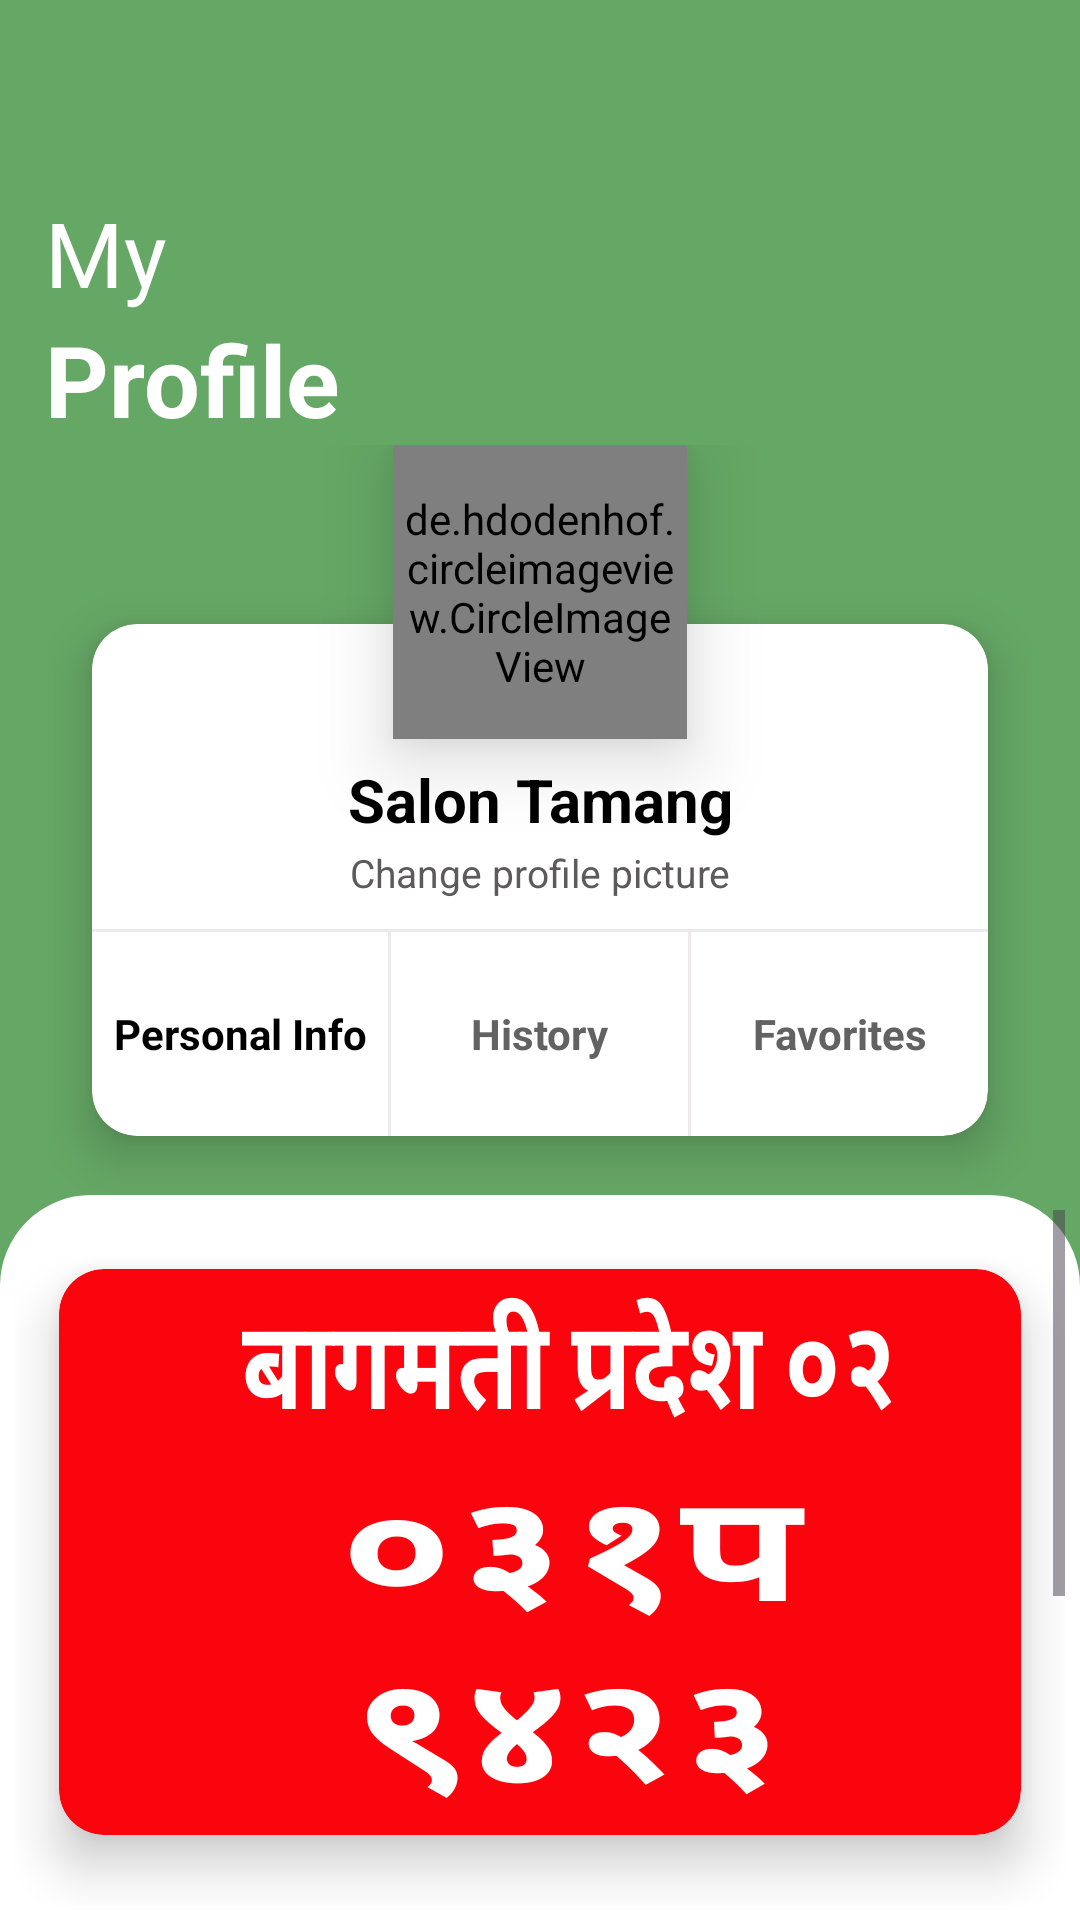

Write the Android layout XML for this screen, with the resource values it uses.
<!-- AndroidManifest.xml: application theme Theme.Autosewa -->
<!-- res/layout/profile_layout.xml -->
<?xml version="1.0" encoding="utf-8"?>
<LinearLayout
    xmlns:android="http://schemas.android.com/apk/res/android"
    xmlns:app="http://schemas.android.com/apk/res-auto"
    xmlns:tools="http://schemas.android.com/tools"
    android:layout_width="match_parent"
    android:layout_height="match_parent"
    android:orientation="vertical"
    android:layout_gravity="center"
    android:background="@color/light_green"
    tools:context=".MainActivity">

    <LinearLayout
        android:orientation="vertical"
        android:layout_width="match_parent"
        android:layout_height="wrap_content">

        <LinearLayout
            android:padding="8dp"
            android:orientation="horizontal"
            android:layout_width="match_parent"
            android:layout_height="?attr/actionBarSize">
            <RelativeLayout
                android:layout_width="match_parent"
                android:layout_height="match_parent">
                <ImageView
                    android:padding="5dp"
                    android:layout_alignParentStart="true"
                    android:src="@drawable/ic_arrow"
                    android:layout_width="40dp"
                    android:layout_height="40dp"/>

            </RelativeLayout>
        </LinearLayout>

        <LinearLayout
            android:orientation="vertical"
            android:layout_width="match_parent"
            android:layout_height="wrap_content">
            <TextView
                android:text="My"
                android:textStyle="normal"
                android:textColor="@color/white"
                android:textSize="30sp"
                android:layout_marginStart="15dp"
                android:layout_width="match_parent"
                android:layout_height="wrap_content"/>
            <TextView
                android:text="Profile"
                android:textStyle="bold"
                android:textColor="@color/white"
                android:textSize="33sp"
                android:layout_marginStart="15dp"
                android:layout_width="match_parent"
                android:layout_height="wrap_content"/>

        </LinearLayout>
    </LinearLayout>

    <include
        android:layout_gravity="center"
        layout="@layout/item_image"
        android:layout_height="wrap_content"
        android:layout_marginLeft="16dp"
        android:layout_marginRight="16dp"
        android:layout_width="match_parent" />
    <ScrollView
        android:layout_width="match_parent"
        android:layout_height="match_parent"
        android:backgroundTint="@color/white"
        android:background="@drawable/profile_background">

        <LinearLayout
            android:orientation="vertical"
            android:backgroundTint="@color/white"
            android:layout_width="match_parent"
            android:layout_height="match_parent">

            <include layout="@layout/item_add"/>
            <include layout="@layout/item_info"/>

            <androidx.cardview.widget.CardView
                android:layout_width="match_parent"
                android:layout_height="wrap_content"
                android:backgroundTint="@color/black"
                app:cardCornerRadius="15dp"
                app:cardElevation="10dp"
                app:cardUseCompatPadding="true"
                tools:cardCornerRAdius="5dp">

                <androidx.appcompat.widget.AppCompatButton
                    android:layout_width="wrap_content"
                    android:layout_height="match_parent"
                    android:layout_gravity="center"
                    android:backgroundTint="@color/black"
                    android:text="Edit Profile"
                    android:textColor="@color/white"
                    android:textSize="10pt" />

            </androidx.cardview.widget.CardView>

        </LinearLayout>
    </ScrollView>

</LinearLayout>
<!-- res/layout/item_image.xml (included above) -->
<?xml version="1.0" encoding="utf-8"?>
<RelativeLayout xmlns:android="http://schemas.android.com/apk/res/android"
    android:layout_width="match_parent"
    android:layout_height="wrap_content"
    xmlns:app="http://schemas.android.com/apk/res-auto"
    xmlns:card_view="http://schemas.android.com/tools"
    android:layout_centerInParent="true"
    android:gravity="center">
    <RelativeLayout
        android:layout_centerInParent="true"
        android:layout_width="match_parent"
        android:layout_height="250dp">
        <androidx.cardview.widget.CardView
            app:cardCornerRadius="15dp"
            android:layout_marginTop="40dp"
            app:cardElevation="10dp"
            app:cardUseCompatPadding="true"
            card_view:cardCornerRAdius="5dp"
            android:layout_width="match_parent"
            android:layout_height="240dp">
            <LinearLayout
                android:orientation="vertical"
                android:layout_marginTop="30dp"
                android:layout_width="match_parent"
                android:layout_height="match_parent">
                <TextView
                    android:layout_marginTop="15dp"
                    android:text="Salon Tamang"
                    android:textSize="20sp"
                    android:textStyle="bold"
                    android:gravity="center"
                    android:textColor="@color/black"
                    android:layout_width="match_parent"
                    android:layout_height="wrap_content"/>
                <TextView
                   android:layout_marginTop="2dp"
                    android:text="Change profile picture"
                    android:textSize="13sp"
                    android:textStyle="normal"
                    android:layout_marginBottom="10dp"
                    android:gravity="center"
                    android:textColor="#5C5A5A"
                    android:layout_width="match_parent"
                    android:layout_height="wrap_content"/>
                <View
                    android:background="#79D6D1D1"
                    android:layout_width="match_parent"
                    android:layout_height="1dp"/>
                <LinearLayout
                    android:orientation="horizontal"
                    android:weightSum="3"
                    android:gravity="center"
                    android:layout_width="match_parent"
                    android:layout_height="match_parent">
                    <TextView
                        android:layout_weight="1"
                        android:text="Personal Info"
                        android:gravity="center"
                        android:textStyle="bold"
                        android:textSize="14sp"
                        android:textColor="@color/black"
                        android:layout_width="0dp"
                        android:layout_height="wrap_content"/>
                    <View
                        android:background="#79D6D1D1"
                        android:layout_width="1dp"
                        android:layout_height="match_parent"/>
                    <TextView
                        android:layout_weight="1"
                        android:text="History"
                        android:gravity="center"
                        android:textStyle="bold"
                        android:textSize="14sp"
                        android:textColor="#636262"
                        android:layout_width="0dp"
                        android:layout_height="wrap_content"/>
                    <View
                        android:background="#79D6D1D1"
                        android:layout_width="1dp"
                        android:layout_height="match_parent"/>
                    <TextView
                        android:layout_weight="1"
                        android:text="Favorites"
                        android:gravity="center"
                        android:textStyle="bold"
                        android:textSize="14sp"
                        android:textColor="#636262"
                        android:layout_width="0dp"
                        android:layout_height="wrap_content"/>


                </LinearLayout>



            </LinearLayout>


        </androidx.cardview.widget.CardView>


    </RelativeLayout>
    <de.hdodenhof.circleimageview.CircleImageView
        android:src="@drawable/auto"
        android:elevation="15dp"
        android:padding="3dp"
        android:layout_centerHorizontal="true"
        android:layout_width="98dp"
        android:layout_height="98dp"/>
</RelativeLayout>
<!-- res/layout/item_add.xml (included above) -->
<?xml version="1.0" encoding="utf-8"?>
<androidx.cardview.widget.CardView xmlns:android="http://schemas.android.com/apk/res/android"
    xmlns:app="http://schemas.android.com/apk/res-auto"
    xmlns:card_view="http://schemas.android.com/tools"
    android:layout_width="match_parent"
    android:layout_height="wrap_content"
    android:backgroundTint="#fa040e"
    app:cardCornerRadius="15dp"
    app:cardElevation="10dp"
    app:cardUseCompatPadding="true"
    card_view:cardCornerRAdius="5dp">

    <ImageView
        android:layout_width="wrap_content"
        android:layout_height="match_parent"
        android:paddingStart="15dp"
        android:scaleX="2.3"
        android:scaleY="2.3"
        android:src="@drawable/nepal" />

    <LinearLayout
        android:layout_width="match_parent"
        android:layout_marginStart="10dp"
        android:layout_height="wrap_content"
        android:layout_gravity="center_horizontal"
        android:orientation="vertical"
        android:padding="3dp">

        <TextView
            android:id="@+id/pradesh_number"
            android:layout_width="match_parent"
            android:layout_height="wrap_content"
            android:fontFamily="sans-serif-condensed"
            android:gravity="center"
            android:scaleX="0.8"
            android:text="बागमती प्रदेश ०२"
            android:textColor="@color/white"
            android:textSize="20pt"
            android:textStyle="bold" />

        <TextView
            android:id="@+id/lot_num"
            android:layout_width="match_parent"
            android:layout_height="wrap_content"
            android:fontFamily="serif"
            android:gravity="center"
            android:scaleX="1.6"
            android:scaleY="1.2"
            android:text="०३१प"
            android:textColor="@color/white"
            android:textSize="20pt"
            android:textStyle="bold" />

        <TextView
            android:id="@+id/vehicle_num"
            android:layout_width="match_parent"
            android:layout_height="wrap_content"
            android:gravity="center"
            android:scaleX="1.5"
            android:scaleY="1.2"
            android:text="९४२३"
            android:textColor="@color/white"
            android:textSize="20pt"
            android:textStyle="bold" />


    </LinearLayout>

</androidx.cardview.widget.CardView>
<!-- res/layout/item_info.xml (included above) -->
<?xml version="1.0" encoding="utf-8"?>
<androidx.cardview.widget.CardView
    xmlns:android="http://schemas.android.com/apk/res/android"
    android:layout_width="match_parent"
    android:layout_height="wrap_content"
    xmlns:app="http://schemas.android.com/apk/res-auto"
    xmlns:card_view="http://schemas.android.com/tools"
    app:cardCornerRadius="15dp"
    app:cardElevation="10dp"
    app:cardUseCompatPadding="true"
    card_view:cardCornerRAdius="5dp">
    <LinearLayout
        android:orientation="vertical"
        android:layout_width="match_parent"
        android:layout_height="wrap_content">
        <LinearLayout
            android:orientation="horizontal"
            android:padding="3dp"
            android:layout_width="match_parent"
            android:layout_height="wrap_content">
            <ImageView
                android:padding="2dp"
                android:src="@drawable/ic_phone"
                android:layout_marginStart="5dp"
                android:layout_width="30dp"
                android:layout_height="30dp"/>
            <TextView
                android:text="Mobile"
                android:layout_marginStart="10dp"
                android:textSize="14sp"
                android:textStyle="bold"
                android:layout_gravity="center"
                android:textColor="#605E5E"
                android:layout_width="wrap_content"
                android:layout_height="wrap_content"/>


        </LinearLayout>

        <TextView
            android:layout_width="wrap_content"
            android:layout_height="wrap_content"
            android:layout_marginStart="25dp"
            android:layout_marginBottom="15dp"
            android:text="+977 9841019323"
            android:textColor="@color/black"
            android:textSize="18sp"
            android:textStyle="bold" />



    </LinearLayout>

</androidx.cardview.widget.CardView>
<!-- resources referenced by this layout -->
<resources>
  <color name="black">#FF000000</color>
  <color name="light_green">#65a765</color>
  <color name="white">#FFFFFFFF</color>
  <!-- drawable auto: jpg bitmap (drawable, 49603 bytes) -->
  <!-- drawable ic_phone (drawable) -->
  <?xml version="1.0" encoding="utf-8"?>
  
  <vector xmlns:android="http://schemas.android.com/apk/res/android"
      android:width="56dp"
      android:height="56dp"
      android:viewportWidth="24.0"
      android:viewportHeight="24.0">
      <path
          android:pathData="M6.62,10.79c1.44,2.83 3.76,5.14 6.59,6.59l2.2,-2.2c0.27,-0.27 0.67,-0.36 1.02,-0.24 1.12,0.37 2.33,0.57 3.57,0.57 0.55,0 1,0.45 1,1V20c0,0.55 -0.45,1 -1,1 -9.39,0 -17,-7.61 -17,-17 0,-0.55 0.45,-1 1,-1h3.5c0.55,0 1,0.45 1,1 0,1.25 0.2,2.45 0.57,3.57 0.11,0.35 0.03,0.74 -0.25,1.02l-2.2,2.2z"
          android:fillColor="#000000"/>
  </vector>
  <!-- drawable profile_background (drawable) -->
  <shape
      xmlns:android="http://schemas.android.com/apk/res/android"
      android:shape="rectangle">
  
      <solid
          android:color="#ffffff">
      </solid>
  
      <stroke
          android:width="0.5dp"
          android:color="@color/black" >
      </stroke>
  
      <padding
          android:left="5dp"
          android:top="5dp"
          android:right="5dp"
          android:bottom="5dp" >
      </padding>
  
      <corners
          android:topLeftRadius="30dp"
          android:topRightRadius="30dp"  >
      </corners>
  
  </shape>
  <style name="Theme.Autosewa" parent="Base.Theme.Autosewa">
      
          
          <item name="colorPrimary">@color/purple_500</item>
          <item name="colorPrimaryVariant">@color/purple_700</item>
          <item name="colorOnPrimary">@color/white</item>
          
          <item name="colorSecondary">@color/teal_200</item>
          <item name="colorSecondaryVariant">@color/teal_700</item>
          <item name="colorOnSecondary">@color/black</item>
          
          <item name="android:statusBarColor" tools:targetApi="l">?attr/colorPrimaryVariant</item>
          
      </style>
  <style name="Base.Theme.Autosewa" parent="Theme.Material3.DayNight.NoActionBar">
          
          
      </style>
  <color name="purple_500">#FF6200EE</color>
  <color name="purple_700">#FF3700B3</color>
  <color name="teal_200">#52C1BBBE</color>
  <color name="teal_700">#FF018786</color>
</resources>
